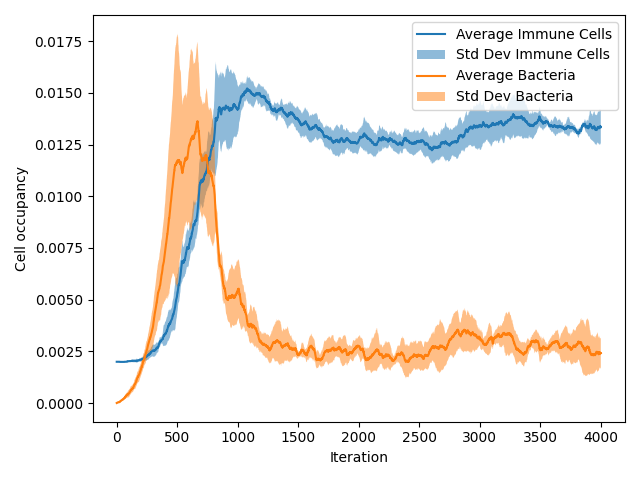

The data file committed next to this chart (first rows):
{'pImmuneKill': 0.6, 'pCancerMult': 0.01, 'pCancerSpawn': 0.1}
[0.48261515863711435, 0.1223, 0.2241, 1.793849343994237e-05]
4 runs over 4000 iterations
AverageImmune, VarianceImmune, StdDefImmune, AverageBacteria, VarianceBacteria, StdDefBacteria
0.002, 0.0, 0.0, 6.25e-06, 1.1718750000000002e-10, 1.0825317547305483e-05
0.002, 0.0, 0.0, 1.25e-05, 1.5625e-10, 1.25e-05
0.002, 0.0, 0.0, 1.25e-05, 1.5625e-10, 1.25e-05
0.002, 0.0, 0.0, 1.25e-05, 1.5625e-10, 1.25e-05
0.002, 0.0, 0.0, 1.8750000000000002e-05, 1.1718750000000002e-10, 1.0825317547305483e-05
0.002, 0.0, 0.0, 1.8750000000000002e-05, 1.1718750000000002e-10, 1.0825317547305483e-05
0.002, 0.0, 0.0, 2.5e-05, 3.125e-10, 1.767766952966369e-05
0.002, 0.0, 0.0, 3.125e-05, 1.1718750000000002e-10, 1.0825317547305483e-05
0.002, 0.0, 0.0, 3.125e-05, 1.1718750000000002e-10, 1.0825317547305483e-05
0.002, 0.0, 0.0, 3.125e-05, 1.1718750000000002e-10, 1.0825317547305483e-05
0.002, 0.0, 0.0, 3.7500000000000003e-05, 1.5625e-10, 1.25e-05
0.002, 0.0, 0.0, 3.7500000000000003e-05, 1.5625e-10, 1.25e-05
0.002, 0.0, 0.0, 4.375e-05, 4.2968749999999987e-10, 2.0728904939721247e-05
0.002, 0.0, 0.0, 4.375e-05, 4.2968749999999987e-10, 2.0728904939721247e-05
0.002, 0.0, 0.0, 4.375e-05, 4.2968749999999987e-10, 2.0728904939721247e-05
0.002, 0.0, 0.0, 4.375e-05, 4.2968749999999987e-10, 2.0728904939721247e-05
0.002, 0.0, 0.0, 4.375e-05, 4.2968749999999987e-10, 2.0728904939721247e-05
0.002, 0.0, 0.0, 4.375e-05, 4.2968749999999987e-10, 2.0728904939721247e-05
0.002, 0.0, 0.0, 4.375e-05, 4.2968749999999987e-10, 2.0728904939721247e-05
0.002, 0.0, 0.0, 5e-05, 9.375e-10, 3.061862178478972e-05
0.002, 0.0, 0.0, 5e-05, 9.375e-10, 3.061862178478972e-05
0.002, 0.0, 0.0, 5e-05, 9.375e-10, 3.061862178478972e-05
0.002, 0.0, 0.0, 5e-05, 9.375e-10, 3.061862178478972e-05
0.002, 0.0, 0.0, 5e-05, 9.375e-10, 3.061862178478972e-05
0.002, 0.0, 0.0, 6.25e-05, 1.4062500000000002e-09, 3.7500000000000003e-05
0.001994, 1.171874999999986e-10, 1.0825317547305419e-05, 6.875e-05, 1.0546875e-09, 3.247595264191645e-05
0.001994, 1.171874999999986e-10, 1.0825317547305419e-05, 8.125000000000001e-05, 1.6796874999999996e-09, 4.09839907768875e-05
0.001994, 1.171874999999986e-10, 1.0825317547305419e-05, 8.125000000000001e-05, 1.6796874999999996e-09, 4.09839907768875e-05
0.001994, 1.171874999999986e-10, 1.0825317547305419e-05, 8.125000000000001e-05, 1.6796874999999996e-09, 4.09839907768875e-05
0.001994, 1.171874999999986e-10, 1.0825317547305419e-05, 8.750000000000001e-05, 2.6562500000000002e-09, 5.153882032022076e-05
0.001994, 1.171874999999986e-10, 1.0825317547305419e-05, 9.375000000000002e-05, 2.6171874999999998e-09, 5.115845482420281e-05
0.001994, 1.171874999999986e-10, 1.0825317547305419e-05, 0.0001, 2.8124999999999995e-09, 5.303300858899106e-05
0.001994, 1.171874999999986e-10, 1.0825317547305419e-05, 0.0001, 2.8124999999999995e-09, 5.303300858899106e-05
0.001994, 1.171874999999986e-10, 1.0825317547305419e-05, 0.0001063, 3.8671875e-09, 6.218671481916374e-05
0.001994, 1.171874999999986e-10, 1.0825317547305419e-05, 0.0001125, 3.281250000000001e-09, 5.7282196186948006e-05
0.001994, 1.171874999999986e-10, 1.0825317547305419e-05, 0.0001187, 2.9296875e-09, 5.412658773652742e-05
0.001994, 1.171874999999986e-10, 1.0825317547305419e-05, 0.0001187, 2.9296875e-09, 5.412658773652742e-05
0.001994, 1.171874999999986e-10, 1.0825317547305419e-05, 0.0001187, 2.9296875e-09, 5.412658773652742e-05
0.001994, 1.171874999999986e-10, 1.0825317547305419e-05, 0.000125, 2.1875000000000006e-09, 4.6770717334674273e-05
0.001994, 1.171874999999986e-10, 1.0825317547305419e-05, 0.0001375, 2.6562500000000002e-09, 5.153882032022076e-05
0.001994, 1.171874999999986e-10, 1.0825317547305419e-05, 0.0001375, 2.6562500000000002e-09, 5.153882032022076e-05
0.001994, 1.171874999999986e-10, 1.0825317547305419e-05, 0.0001437, 1.9921875000000004e-09, 4.4633927678392814e-05
0.001994, 1.171874999999986e-10, 1.0825317547305419e-05, 0.0001563, 1.9921875000000004e-09, 4.4633927678392814e-05
0.001994, 1.171874999999986e-10, 1.0825317547305419e-05, 0.0001625, 2.65625e-09, 5.1538820320220755e-05
0.001994, 1.171874999999986e-10, 1.0825317547305419e-05, 0.0001625, 2.65625e-09, 5.1538820320220755e-05
0.001994, 1.171874999999986e-10, 1.0825317547305419e-05, 0.0001688, 3.5546875000000007e-09, 5.962120008855911e-05
0.001994, 1.171874999999986e-10, 1.0825317547305419e-05, 0.0001688, 3.5546875000000007e-09, 5.962120008855911e-05
0.001994, 1.171874999999986e-10, 1.0825317547305419e-05, 0.0001688, 3.5546875000000007e-09, 5.962120008855911e-05
0.001994, 1.171874999999986e-10, 1.0825317547305419e-05, 0.0001688, 3.5546875000000007e-09, 5.962120008855911e-05
0.001994, 1.171874999999986e-10, 1.0825317547305419e-05, 0.0001688, 3.5546875000000007e-09, 5.962120008855911e-05
0.001994, 1.171874999999986e-10, 1.0825317547305419e-05, 0.0001688, 3.5546875000000007e-09, 5.962120008855911e-05
0.001994, 1.171874999999986e-10, 1.0825317547305419e-05, 0.0001813, 2.9296875e-09, 5.412658773652742e-05
0.001994, 1.171874999999986e-10, 1.0825317547305419e-05, 0.0001875, 2.03125e-09, 4.5069390943299866e-05
0.001994, 1.171874999999986e-10, 1.0825317547305419e-05, 0.0001875, 2.03125e-09, 4.5069390943299866e-05
0.001994, 1.171874999999986e-10, 1.0825317547305419e-05, 0.0002, 1.5625000000000003e-09, 3.952847075210475e-05
0.001994, 1.171874999999986e-10, 1.0825317547305419e-05, 0.0002, 1.5625000000000003e-09, 3.952847075210475e-05
0.001994, 1.171874999999986e-10, 1.0825317547305419e-05, 0.0002062, 2.304687500000001e-09, 4.800716092417881e-05
... 3,943 more rows
